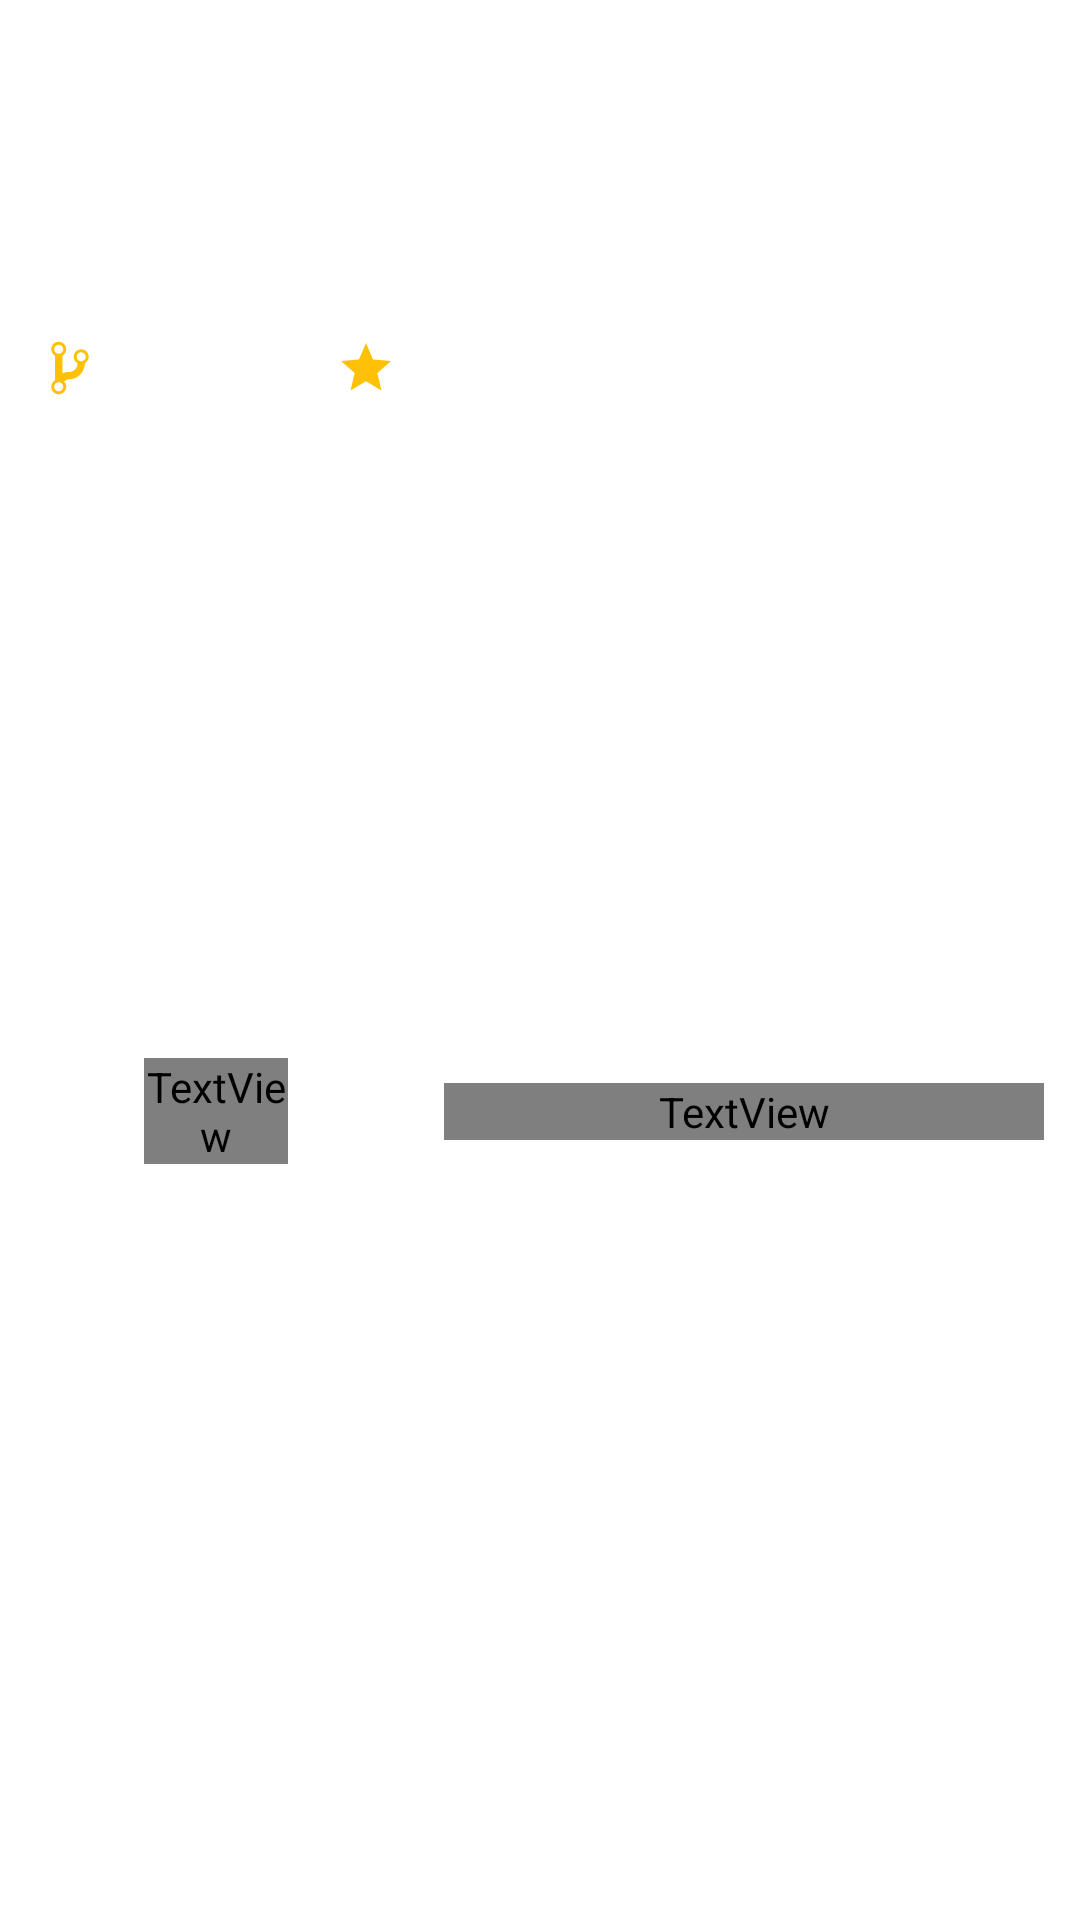

The Android layout XML behind this screen, and the referenced resources:
<!-- AndroidManifest.xml: application theme Theme.TesteGitApi -->
<!-- res/layout/view_holder_java_repo.xml -->
<?xml version="1.0" encoding="utf-8"?>
<androidx.constraintlayout.widget.ConstraintLayout xmlns:android="http://schemas.android.com/apk/res/android"
    xmlns:app="http://schemas.android.com/apk/res-auto"
    xmlns:tools="http://schemas.android.com/tools"
    android:layout_width="match_parent"
    android:layout_height="wrap_content"
    android:padding="12dp">

    <ImageView
        android:id="@+id/imageViewStar"
        android:layout_width="20dp"
        android:layout_height="20dp"
        android:layout_marginStart="@dimen/dimen_16dp"
        android:src="@drawable/ic_star"
        app:layout_constraintStart_toStartOf="@id/guideline"
        app:layout_constraintTop_toBottomOf="@id/textViewRepoDescription" />

    <ImageView
        android:id="@+id/imageViewGitBranch"
        android:layout_width="20dp"
        android:layout_height="20dp"
        android:src="@drawable/ic_git_branch"
        app:layout_constraintStart_toStartOf="parent"
        app:layout_constraintTop_toBottomOf="@id/textViewRepoDescription" />

    <TextView
        android:id="@+id/textViewCountStar"
        android:layout_width="0dp"
        android:layout_height="wrap_content"
        android:layout_marginStart="@dimen/dimen_16dp"
        app:layout_constraintBottom_toBottomOf="parent"
        app:layout_constraintStart_toEndOf="@id/imageViewStar"
        android:textColor="@color/yellow"
        app:layout_constraintEnd_toEndOf="parent"
        app:layout_constraintTop_toBottomOf="@id/textViewRepoDescription"
        tools:text="20" />

    <TextView
        android:id="@+id/textViewCountBranch"
        android:layout_width="0dp"
        android:layout_height="wrap_content"
        android:layout_marginStart="@dimen/dimen_16dp"
        android:text="20"
        app:layout_constraintBottom_toBottomOf="parent"
        app:layout_constraintStart_toEndOf="@id/imageViewGitBranch"
        android:textColor="@color/yellow"
        app:layout_constraintEnd_toEndOf="@id/guideline"
        app:layout_constraintTop_toBottomOf="@id/textViewRepoDescription"
        tools:text="20" />

    <TextView
        android:id="@+id/textViewRepoDescription"
        android:layout_width="0dp"
        android:layout_height="wrap_content"
        android:maxLines="10"
        android:paddingVertical="@dimen/dimen_26sp"
        android:textColor="?android:textColorPrimary"
        android:textSize="@dimen/dimen_12sp"
        app:layout_constraintEnd_toEndOf="parent"
        app:layout_constraintStart_toStartOf="parent"
        app:layout_constraintTop_toBottomOf="@id/textViewRepoName"
        tools:ignore="UnusedAttribute"
        tools:text="A collection of samples to discuss and showcase different architectural tools and patterns for Android apps." />

    <TextView
        android:id="@+id/textViewRepoName"
        android:layout_width="0dp"
        android:layout_height="wrap_content"
        android:textColor="@color/blue_crayola"
        android:textSize="@dimen/dimen_24sp"
        app:layout_constraintEnd_toEndOf="parent"
        app:layout_constraintStart_toStartOf="parent"
        app:layout_constraintTop_toTopOf="parent"
        tools:text="android-architecture" />

    <androidx.constraintlayout.widget.Guideline
        android:id="@+id/guideline"
        android:layout_width="wrap_content"
        android:layout_height="wrap_content"
        android:orientation="vertical"
        app:layout_constraintGuide_percent="0.25"/>
</androidx.constraintlayout.widget.ConstraintLayout>
<!-- resources referenced by this layout -->
<resources>
  <color name="blue_crayola">#1F75FE</color>
  <dimen name="dimen_12sp">12sp</dimen>
  <dimen name="dimen_16dp">16dp</dimen>
  <dimen name="dimen_24sp">24sp</dimen>
  <dimen name="dimen_26sp">26sp</dimen>
  <!-- drawable ic_git_branch (drawable) -->
  <vector
      xmlns:android="http://schemas.android.com/apk/res/android"
      android:width="24dp"
      android:height="24dp"
      android:viewportHeight="24"
      android:viewportWidth="24">
      <path
          android:fillColor="#FFC107"
          android:pathData="M 21.081 7.505 C 21.081 5.842 19.746 4.508 18.081 4.508 C 16.416 4.508 15.081 5.842 15.081 7.505 C 15.081 8.599 15.696 9.573 16.581 10.082 L 16.581 10.532 C 16.551 11.311 16.236 12 15.636 12.599 C 15.036 13.199 14.346 13.513 13.566 13.543 C 12.321 13.573 11.346 13.783 10.566 14.218 L 10.566 7.085 C 11.451 6.576 12.066 5.617 12.066 4.508 C 12.066 2.845 10.731 1.512 9.066 1.512 C 7.401 1.512 6.081 2.845 6.081 4.508 C 6.081 5.602 6.696 6.576 7.581 7.085 L 7.581 16.915 C 6.696 17.439 6.081 18.398 6.081 19.492 C 6.081 21.155 7.416 22.488 9.081 22.488 C 10.746 22.488 12.081 21.155 12.081 19.492 C 12.081 18.698 11.781 17.993 11.286 17.454 C 11.421 17.364 12.006 16.84 12.171 16.75 C 12.546 16.585 13.011 16.495 13.581 16.495 C 15.156 16.42 16.506 15.821 17.706 14.622 C 18.906 13.423 19.506 11.655 19.581 10.097 L 19.551 10.097 C 20.466 9.558 21.081 8.599 21.081 7.505 Z M 9.081 2.71 C 10.071 2.71 10.881 3.534 10.881 4.508 C 10.881 5.482 10.056 6.306 9.081 6.306 C 8.106 6.306 7.281 5.482 7.281 4.508 C 7.281 3.534 8.106 2.71 9.081 2.71 Z M 9.081 21.305 C 8.091 21.305 7.281 20.481 7.281 19.507 C 7.281 18.533 8.106 17.709 9.081 17.709 C 10.056 17.709 10.881 18.533 10.881 19.507 C 10.881 20.481 10.056 21.305 9.081 21.305 Z M 18.081 9.318 C 17.091 9.318 16.281 8.494 16.281 7.52 C 16.281 6.546 17.106 5.722 18.081 5.722 C 19.056 5.722 19.881 6.546 19.881 7.52 C 19.881 8.494 19.056 9.318 18.081 9.318 Z"/>
  </vector>
  <!-- drawable ic_star (drawable) -->
  <vector xmlns:android="http://schemas.android.com/apk/res/android"
          android:width="24dp"
          android:height="24dp"
          android:viewportWidth="24.0"
          android:viewportHeight="24.0">
      <path
          android:fillColor="#FFC107"
          android:pathData="M12,17.27L18.18,21l-1.64,-7.03L22,9.24l-7.19,-0.61L12,2 9.19,8.63 2,9.24l5.46,4.73L5.82,21z"/>
  </vector>
  <style name="Theme.TesteGitApi" parent="Theme.MaterialComponents.DayNight.DarkActionBar">
          
          <item name="colorPrimary">@color/purple_500</item>
          <item name="colorPrimaryVariant">@color/purple_700</item>
          <item name="colorOnPrimary">@color/white</item>
          
          <item name="colorSecondary">@color/teal_200</item>
          <item name="colorSecondaryVariant">@color/teal_700</item>
          <item name="colorOnSecondary">@color/black</item>
          
          <item name="android:statusBarColor" tools:targetApi="l">?attr/colorPrimaryVariant</item>
          
      </style>
  <color name="purple_500">#FF6200EE</color>
  <color name="purple_700">#FF3700B3</color>
  <color name="white">#FFFFFFFF</color>
  <color name="teal_200">#FF03DAC5</color>
  <color name="teal_700">#FF018786</color>
  <color name="black">#FF000000</color>
</resources>
